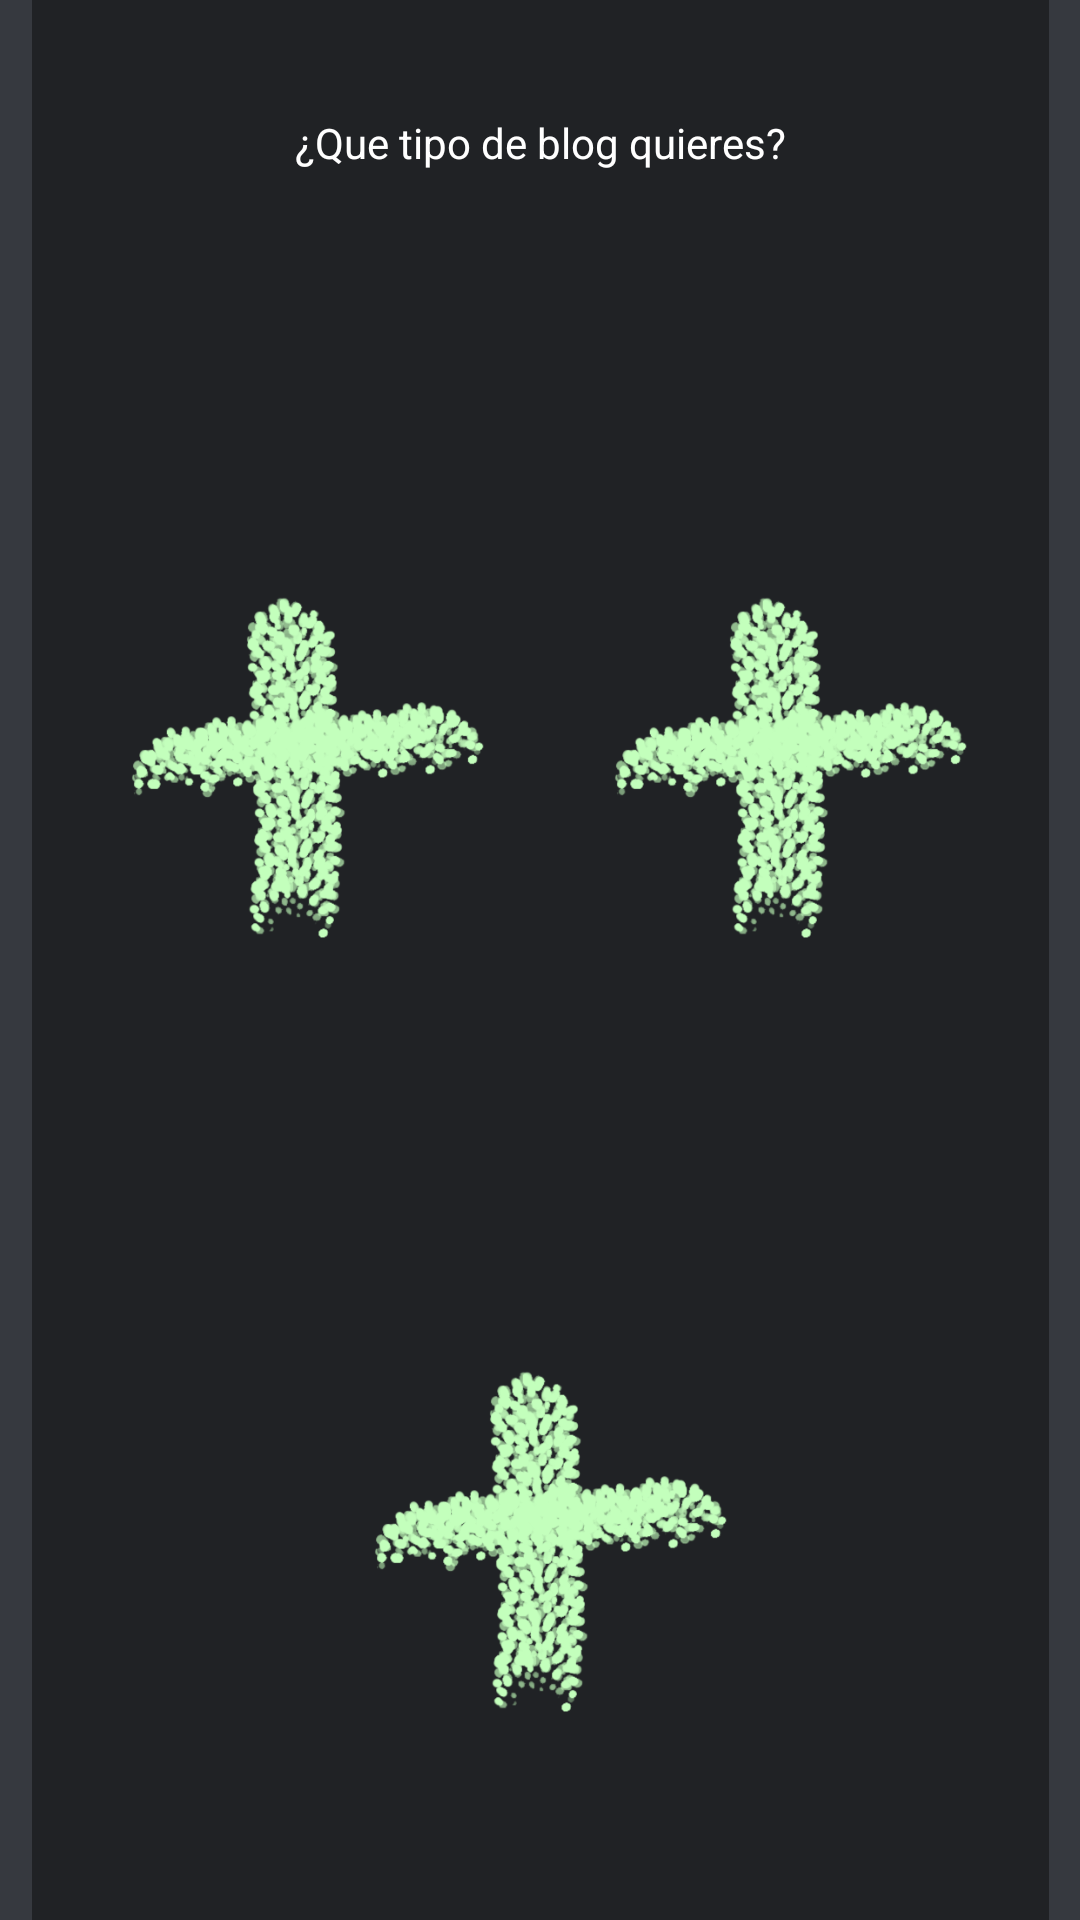

Here is an Android app screen rendered from its layout file. Give the layout XML and the strings, colors and styles it references.
<!-- AndroidManifest.xml: application theme Theme.Artibe -->
<!-- res/layout/activity_seleccion_blog.xml -->
<?xml version="1.0" encoding="utf-8"?>
<androidx.constraintlayout.widget.ConstraintLayout xmlns:android="http://schemas.android.com/apk/res/android"
    xmlns:app="http://schemas.android.com/apk/res-auto"
    xmlns:tools="http://schemas.android.com/tools"
    android:layout_width="match_parent"
    android:layout_height="match_parent"
    android:background="@color/black_default"
    tools:context=".crear.seleccionBlog">

    <androidx.constraintlayout.widget.ConstraintLayout
        android:id="@+id/constraintLayout"
        android:layout_width="339dp"
        android:layout_height="645dp"
        android:layout_marginStart="62dp"
        android:layout_marginTop="67dp"
        android:layout_marginEnd="62dp"
        android:layout_marginBottom="67dp"
        android:background="@color/black_veryDark"
        app:layout_constraintBottom_toBottomOf="parent"
        app:layout_constraintEnd_toEndOf="parent"
        app:layout_constraintHorizontal_bias="0.5"
        app:layout_constraintStart_toStartOf="parent"
        app:layout_constraintTop_toTopOf="parent">

        <TextView
            android:id="@+id/textView"
            android:layout_width="0dp"
            android:layout_height="wrap_content"
            android:layout_marginTop="40dp"
            android:layout_marginBottom="104dp"
            android:gravity="center"
            android:text="¿Que tipo de blog quieres?"
            android:textColor="@color/white"
            app:layout_constraintBottom_toTopOf="@+id/img_Video"
            app:layout_constraintEnd_toEndOf="parent"
            app:layout_constraintStart_toStartOf="parent"
            app:layout_constraintTop_toTopOf="parent" />

        <ImageView
            android:id="@+id/img_Text"
            android:layout_width="145dp"
            android:layout_height="0dp"
            android:layout_marginBottom="42dp"
            app:layout_constraintBottom_toBottomOf="parent"
            app:layout_constraintEnd_toEndOf="parent"
            app:layout_constraintStart_toStartOf="parent"
            app:layout_constraintTop_toBottomOf="@+id/img_Video"
            app:srcCompat="@drawable/add" />

        <ImageView
            android:id="@+id/img_Video"
            android:layout_width="0dp"
            android:layout_height="0dp"
            android:layout_marginEnd="17dp"
            android:layout_marginBottom="76dp"
            app:layout_constraintBottom_toTopOf="@+id/img_Text"
            app:layout_constraintEnd_toEndOf="parent"
            app:layout_constraintStart_toEndOf="@+id/img_IMG"
            app:layout_constraintTop_toBottomOf="@+id/textView"
            app:srcCompat="@drawable/add" />

        <ImageView
            android:id="@+id/img_IMG"
            android:layout_width="0dp"
            android:layout_height="0dp"
            android:layout_marginStart="16dp"
            android:layout_marginEnd="16dp"
            app:layout_constraintBottom_toBottomOf="@+id/img_Video"
            app:layout_constraintEnd_toStartOf="@+id/img_Video"
            app:layout_constraintStart_toStartOf="parent"
            app:layout_constraintTop_toTopOf="@+id/img_Video"
            app:srcCompat="@drawable/add" />

    </androidx.constraintlayout.widget.ConstraintLayout>
</androidx.constraintlayout.widget.ConstraintLayout>
<!-- resources referenced by this layout -->
<resources>
  <color name="black_default">#36393f</color>
  <color name="black_veryDark">#202225</color>
  <color name="white">#FFFFFFFF</color>
  <!-- drawable add: png bitmap (drawable, 58819 bytes) -->
  <style name="Theme.Artibe" parent="Theme.MaterialComponents.DayNight.NoActionBar">
          
          <item name="colorPrimary">@color/black_default</item>
          <item name="colorPrimaryVariant">@color/black_dark</item>
          <item name="colorOnPrimary">@color/white</item>
          
          <item name="colorSecondary">@color/teal_200</item>
          <item name="colorSecondaryVariant">@color/teal_700</item>
          <item name="colorOnSecondary">@color/black</item>
          
          <item name="android:statusBarColor" tools:targetApi="l">?attr/colorPrimaryVariant</item>
          
      </style>
  <color name="black_dark">#2f3136</color>
  <color name="teal_200">#FF03DAC5</color>
  <color name="teal_700">#FF018786</color>
  <color name="black">#FF000000</color>
</resources>
